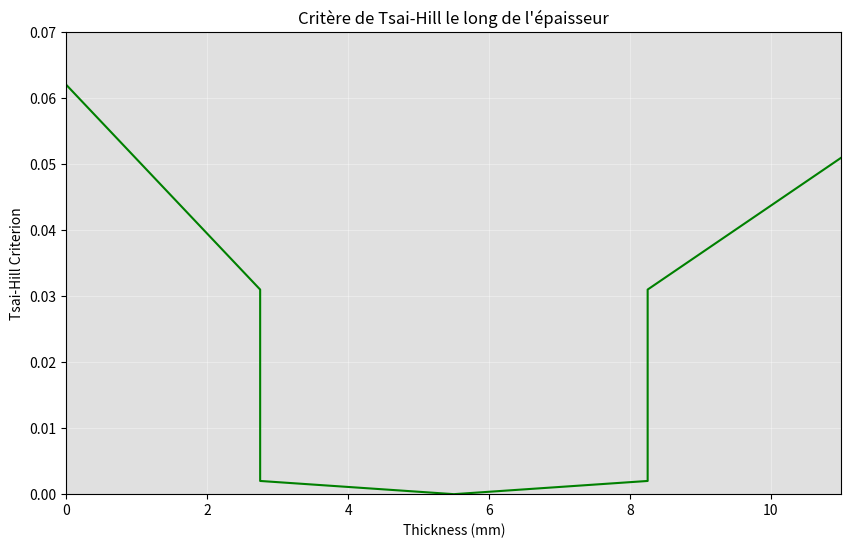

Write Python code to recreate this figure.
import matplotlib.pyplot as plt

# Données calculées (Basées sur votre drapage et materiau)
# Position dans l'épaisseur (mm)
z = [0, 2.75, 2.75, 5.5, 8.25, 8.25, 11]
# Valeurs de Tsai-Hill (Calculées pour Nx = -200 N/mm)
tsai = [0.062, 0.031, 0.002, 0.000, 0.002, 0.031, 0.051]

# Création du graphique
fig, ax = plt.subplots(figsize=(10, 6))

# Couleur de fond grise (pour garder le style de votre image)
ax.set_facecolor('#E0E0E0') 

# --- MODIFICATION ICI : Inversion des variables dans plot() ---
# z est maintenant en X (abscisse), tsai en Y (ordonnée)
ax.plot(z, tsai, color='green', linewidth=1.5, label='TSAIH vs Thickness')

# Étiquettes des axes inversées
ax.set_xlabel('Thickness (mm)', fontsize=10)
ax.set_ylabel('Tsai-Hill Criterion', fontsize=10)

# Ajustement des échelles (Limites inversées aussi)
ax.set_xlim(0, 11)      # L'épaisseur va de 0 à 11 sur l'axe X
ax.set_ylim(0, 0.07)    # Le critère va de 0 à 0.07 sur l'axe Y

# Grille et Titre
ax.grid(True, which='both', color='white', linestyle='-', linewidth=0.5, alpha=0.5)
ax.set_title("Critère de Tsai-Hill le long de l'épaisseur", fontsize=12)

# Afficher le graphique
plt.show()